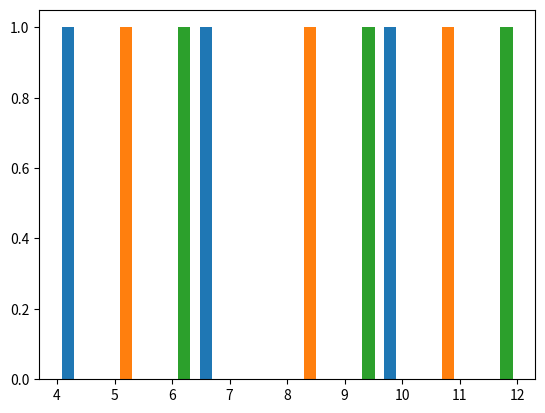

Here is the Python script that generated this plot:
import pandas as pd
import numpy as np
a1 = np.array([1,2,3])
a2 = np.array([
      [4,5,6],
      [7,8,9],
      [10,11,12]])
print(a2 ** 2)
print(np.square(a1))
print(np.log(a2))

import numpy as np 
a6 = np.array([
    [[10,20,30],
     [40,50,60],
     [70,80,90]],
               
    [[100,200,300],
     [400,500,600],
     [700,800,900]]
     ])

np.random.seed(0)
a7 = np.random.randint(10, size = (2,3,3))
#print(a6)
#print(a7)
#print(np.dot(a6, a7))
#print(a6.shape)
#print(a7)
a7_trans = a7.T
#print(a7_trans)
print(np.dot(a6, a7_trans))


import numpy as np
import matplotlib.pyplot as plt
a2 = np.array([
      [4,5,6],
      [7,8,9],
      [10,11,12]])
plt.hist(a2)
plt.show()


import numpy as np 
a4 = np.array([
    [[10,20,30],
     [40,50,60],
     [70,80,90]],
               
    [[100,200,300],
     [400,500,600],
     [700,800,900]]
     ])

a5 = np.array([
    [4,5,6],
    [7,8,9]
    ])
a5_reshape = a5.reshape(2,3,1)
print(a5_reshape)
print(a4)
print(a5)

a5_reshape = a5.reshape(2,3,1)
print(a5_reshape)
print(a5)

print(a4 + a5_reshape)

import numpy as np
massive_array = np.random.random(100000)
print(massive_array[:100000])
print(massive_array[:500])
summ = np.sum(massive_array)
summm = sum(massive_array)
print(summ)
print(summm)